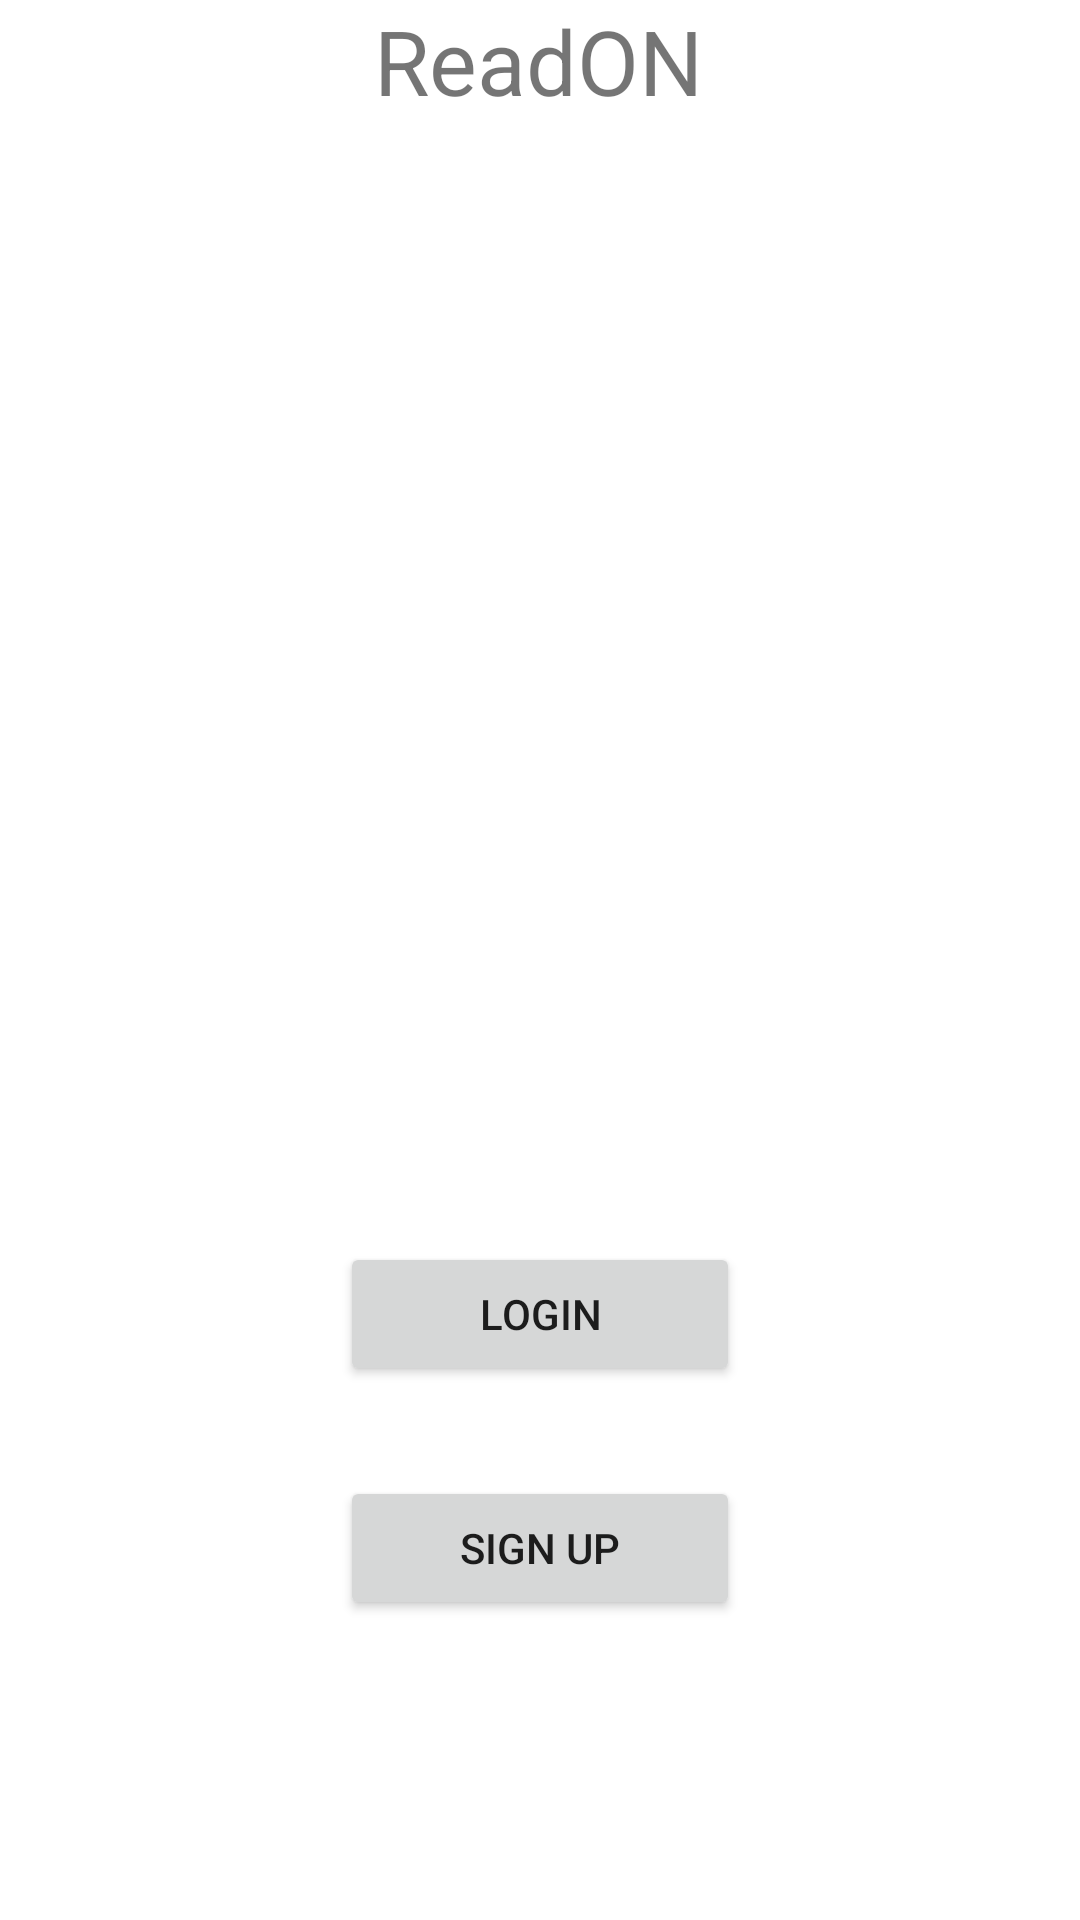

The Android layout XML behind this screen, and the referenced resources:
<!-- AndroidManifest.xml: application theme Theme.ReadOn -->
<!-- res/layout/activity_front.xml -->
<?xml version="1.0" encoding="utf-8"?>
<androidx.constraintlayout.widget.ConstraintLayout xmlns:android="http://schemas.android.com/apk/res/android"
    xmlns:app="http://schemas.android.com/apk/res-auto"
    xmlns:tools="http://schemas.android.com/tools"
    android:layout_width="match_parent"
    android:layout_height="match_parent"
    tools:context=".FrontActivity"
    android:layout_margin="50dp"
    >

    <TextView
        android:id="@+id/tv_title"
        android:layout_width="wrap_content"
        android:layout_height="wrap_content"
        android:text="ReadON"
        android:textSize="30sp"
        app:layout_constraintEnd_toEndOf="parent"
        app:layout_constraintHorizontal_bias="0.498"
        app:layout_constraintStart_toStartOf="parent"
        app:layout_constraintTop_toTopOf="parent"

        />

    <Button
        android:id="@+id/btn_login"
        android:layout_width="0dp"
        android:layout_height="wrap_content"
        android:layout_marginBottom="30dp"
        android:paddingLeft="40dp"
        android:paddingRight="40dp"
        android:text="Login"
        app:layout_constraintBottom_toTopOf="@+id/btn_signup"
        app:layout_constraintEnd_toEndOf="@+id/btn_signup"
        app:layout_constraintStart_toStartOf="@+id/btn_signup" />

    <Button
        android:id="@+id/btn_signup"
        android:layout_width="wrap_content"
        android:layout_height="wrap_content"
        android:paddingLeft="40dp"
        android:paddingRight="40dp"
        android:text="Sign Up"
        app:layout_constraintBottom_toBottomOf="parent"
        app:layout_constraintEnd_toEndOf="parent"
        app:layout_constraintStart_toStartOf="parent"
        android:layout_marginBottom="100dp"
        />

</androidx.constraintlayout.widget.ConstraintLayout>
<!-- resources referenced by this layout -->
<resources>
  <style name="Theme.ReadOn" parent="Theme.MaterialComponents.DayNight.DarkActionBar">
          
          <item name="colorPrimary">@color/purple_500</item>
          <item name="colorPrimaryVariant">@color/purple_700</item>
          <item name="colorOnPrimary">@color/white</item>
          
          <item name="colorSecondary">@color/teal_200</item>
          <item name="colorSecondaryVariant">@color/teal_700</item>
          <item name="colorOnSecondary">@color/black</item>
          
          <item name="android:statusBarColor" tools:targetApi="l">?attr/colorPrimaryVariant</item>
          
      </style>
  <color name="purple_500">#FF6200EE</color>
  <color name="purple_700">#FF3700B3</color>
  <color name="white">#FFFFFFFF</color>
  <color name="teal_200">#FF03DAC5</color>
  <color name="teal_700">#FF018786</color>
  <color name="black">#FF000000</color>
</resources>
